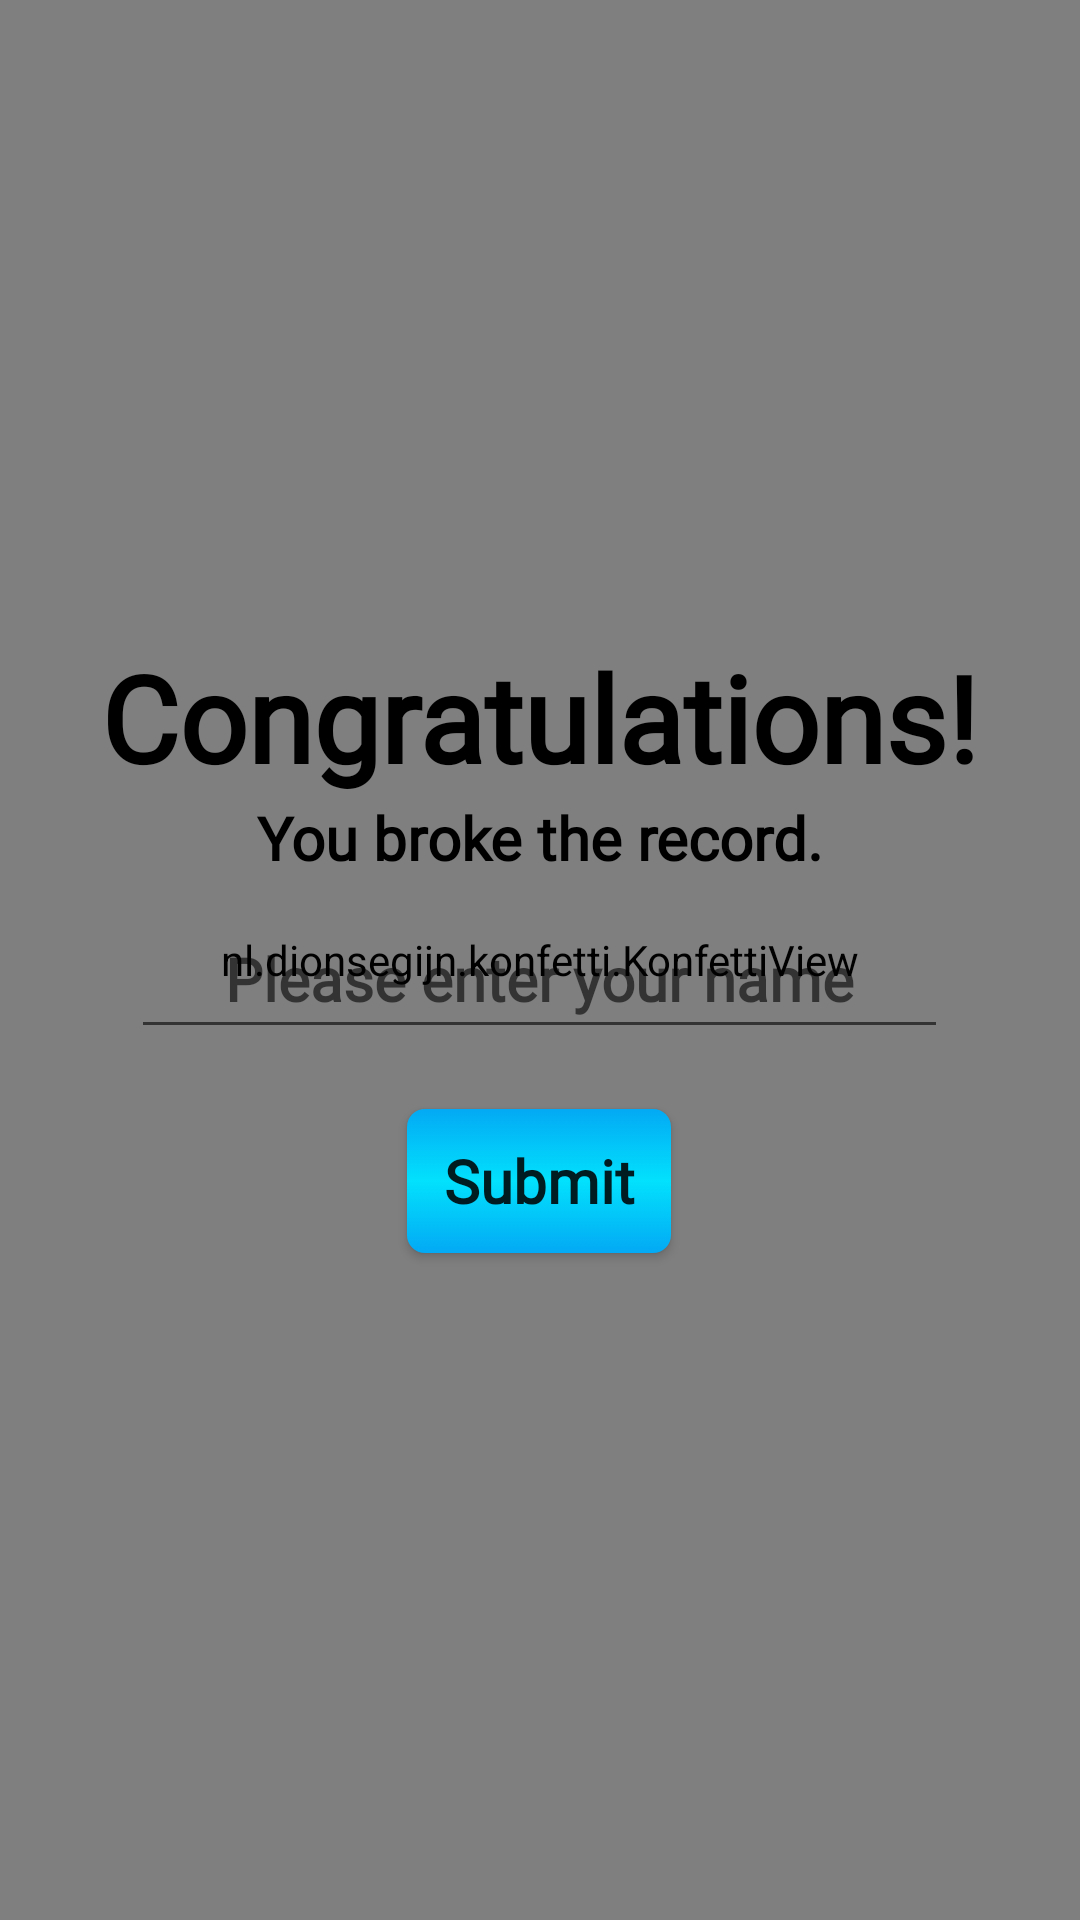

Here is an Android app screen rendered from its layout file. Give the layout XML and the strings, colors and styles it references.
<!-- AndroidManifest.xml: application theme AppTheme -->
<!-- res/layout/activity_record.xml -->
<?xml version="1.0" encoding="utf-8"?>
<FrameLayout
    xmlns:android="http://schemas.android.com/apk/res/android"
    android:layout_width="wrap_content"
    android:layout_height="wrap_content"
    android:orientation="vertical"
    android:background="@color/Transparent"
    android:layout_alignParentTop="true">
    <nl.dionsegijn.konfetti.KonfettiView
        android:id="@+id/viewKonfetti"
        android:layout_width="match_parent"
        android:layout_height="match_parent"/>
    <LinearLayout
        android:layout_width="wrap_content"
        android:layout_height="wrap_content"
        android:gravity="center"
        android:layout_gravity="center"
        android:orientation="vertical">
        <TextView
            android:layout_width="wrap_content"
            android:layout_height="wrap_content"
            android:text="@string/congratulationsTxt"
            android:textSize="40sp"
            android:textStyle="bold"
            android:textColor="@color/Black"
            android:fontFamily="@font/ketchup_font"
            android:layout_gravity="center"/>
        <TextView
            android:layout_width="wrap_content"
            android:layout_height="wrap_content"
            android:text="@string/broke_record_txt"
            android:textSize="20sp"
            android:textAlignment="center"
            android:textStyle="bold"
            android:textColor="@color/Black"
            android:fontFamily="@font/alef_regular"
            android:layout_gravity="center"/>
        <EditText
            android:layout_width="match_parent"
            android:layout_height="wrap_content"
            android:layout_margin="10dp"
            android:padding="10dp"
            android:textSize="20sp"
            android:textColor="@color/Black"
            android:hint="@string/name_hint_txt"
            android:textAlignment="center"
            android:textStyle="bold"
            android:fontFamily="@font/alef_regular"
            android:id="@+id/nameInput"
            android:imeOptions="actionGo"
            android:inputType="textPersonName"/>
        <Button
            android:layout_width="wrap_content"
            android:layout_height="wrap_content"
            android:layout_margin="10dp"
            android:padding="10dp"
            android:background="@drawable/button_selector"
            android:text="@string/submitTxt"
            android:textAllCaps="false"
            android:fontFamily="@font/alef_regular"
            android:textStyle="bold"
            android:textSize="20sp"
            android:layout_gravity="center"
            android:id="@+id/submitBtn"/>
    </LinearLayout>
</FrameLayout>
<!-- resources referenced by this layout -->
<resources>
  <color name="Black">@android:color/black</color>
  <color name="Transparent">@android:color/transparent</color>
  <!-- drawable button_selector (drawable) -->
  <?xml version="1.0" encoding="utf-8"?>
  <selector xmlns:android="http://schemas.android.com/apk/res/android">
  
      <item android:state_pressed="false">
  
          <shape android:shape="rectangle">
              <gradient
                  android:startColor="@color/blueStart"
                  android:centerColor="@color/colorAccent"
                  android:endColor="@color/blueStart"
                  android:angle="90"/>
              <corners android:radius="6dp"/>
  
          </shape>
  
  
      </item>
  
  
      <item android:state_pressed="true">
  
          <shape android:shape="rectangle">
              <gradient
                  android:startColor="@color/colorAccent"
                  android:centerColor="@color/blueStart"
                  android:endColor="@color/colorAccent"
                  android:angle="90"/>
              <corners android:radius="6dp"/>
  
          </shape>
  
      </item>
  
  
  </selector>
  <string name="broke_record_txt">You broke the record.</string>
  <string name="congratulationsTxt">Congratulations!</string>
  <string name="name_hint_txt">Please enter your name</string>
  <string name="submitTxt">Submit</string>
  <style name="AppTheme" parent="Theme.AppCompat.Light.DarkActionBar">
          
          <item name="colorPrimary">@color/colorPrimary</item>
          <item name="colorPrimaryDark">@color/colorPrimaryDark</item>
          <item name="colorAccent">@color/colorAccent</item>
      </style>
  <color name="blueStart">#03A9F4</color>
  <color name="colorAccent">#02E1FD</color>
  <color name="colorPrimary">#03A9F4</color>
  <color name="colorPrimaryDark">#003B55</color>
</resources>
